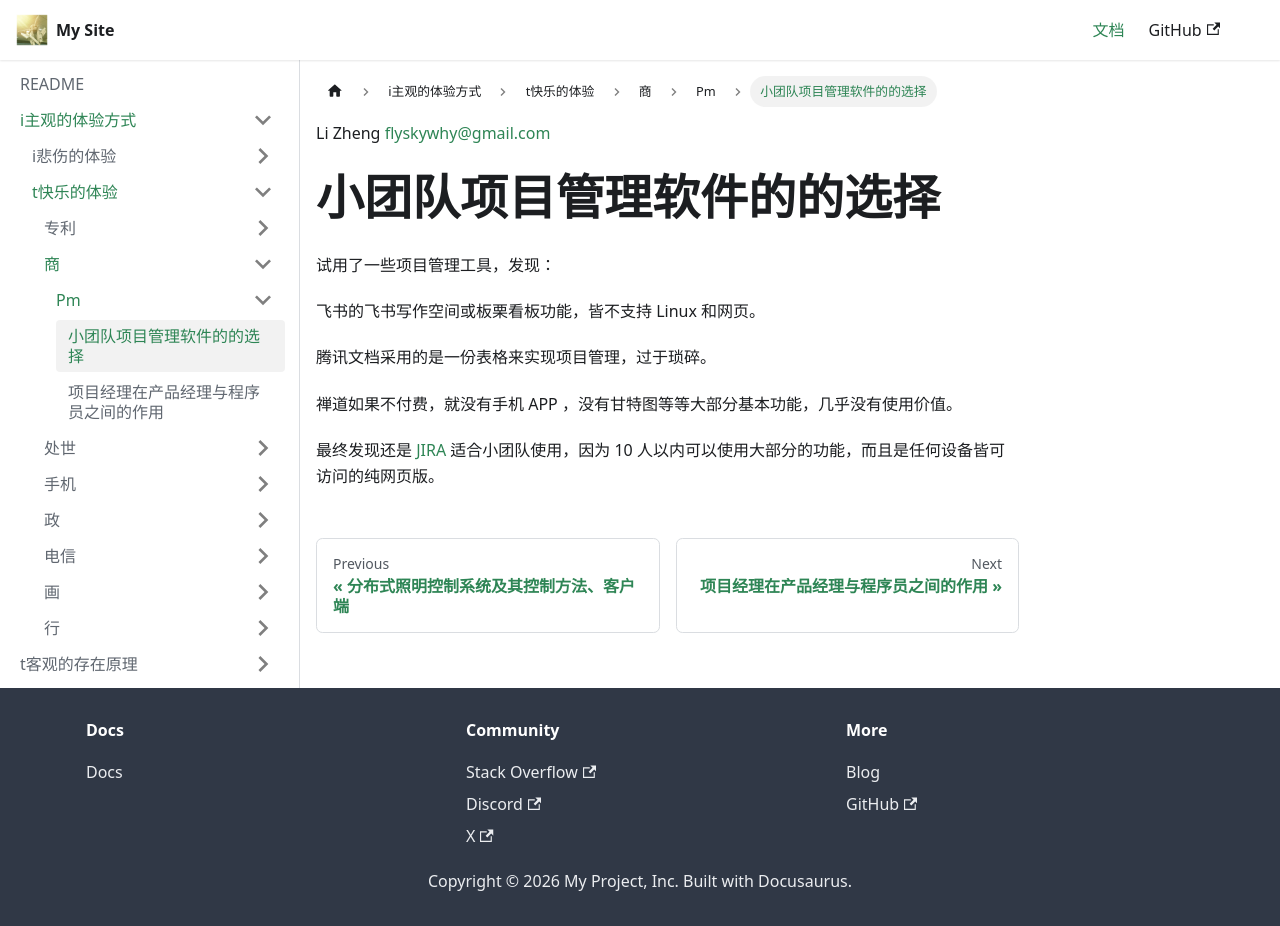

repository: flyskywhy/g · page: docs/i主观的体验方式/t快乐的体验/商/Pm/小团队项目管理软件的的选择/index.html · generator: docusaurus

Li Zheng flyskywhy@gmail.com

# 小团队项目管理软件的的选择

试用了一些项目管理工具，发现：

飞书的飞书写作空间或板栗看板功能，皆不支持 Linux 和网页。

腾讯文档采用的是一份表格来实现项目管理，过于琐碎。

禅道如果不付费，就没有手机 APP ，没有甘特图等等大部分基本功能，几乎没有使用价值。

最终发现还是 [JIRA](https://www.atlassian.com/software/jira) 适合小团队使用，因为 10 人以内可以使用大部分的功能，而且是任何设备皆可访问的纯网页版。
